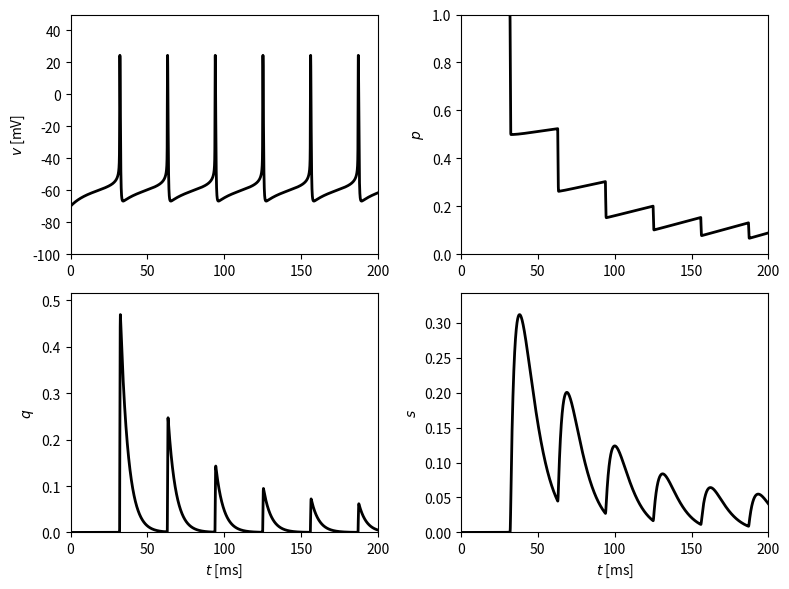

Source code (Python):
import numpy as np
from numpy import exp, tanh
import matplotlib.pyplot as plt

c = 1.
g_k, g_na, g_l = 9., 35., 0.1
v_k, v_na, v_l = -90., 55., -65.

U = 0.5
C = 1.25

tau_rec = 500.
tau_d_q = 5.
tau_r = 3.
tau_d = 9.

i_ext = 0.5

t_final = 200.
dt = 0.01
dt05 = dt / 2
m_steps = round(t_final / dt)


# Note: unlike the WB neuron used elsewhere in this project (which
# divides tau_h/tau_n by a phi=5 speedup factor), this particular
# matlab source (alpha_h.m/beta_h.m/alpha_n.m/beta_n.m) bakes phi=5
# directly into the rate constants themselves (e.g. alpha_h=0.35*exp(...)
# = 5 * 0.07*exp(...)). alpha_m/beta_m are unaffected, as usual.


def alpha_m(v):
    return 0.1 * (v + 35) / (1 - exp(-(v + 35) / 10))


def beta_m(v):
    return 4. * exp(-(v + 60) / 18)


def m_inf(v):
    return alpha_m(v) / (alpha_m(v) + beta_m(v))


def alpha_h(v):
    return 0.35 * exp(-(v + 58) / 20)


def beta_h(v):
    return 5. / (exp(-0.1 * (v + 28)) + 1)


def h_inf(v):
    return alpha_h(v) / (alpha_h(v) + beta_h(v))


def alpha_n(v):
    return 0.05 * (v + 34) / (1 - exp(-0.1 * (v + 34)))


def beta_n(v):
    return 0.625 * exp(-(v + 44) / 80)


def n_inf(v):
    return alpha_n(v) / (alpha_n(v) + beta_n(v))


v = np.zeros(m_steps + 1)
m = np.zeros(m_steps + 1)
h = np.zeros(m_steps + 1)
n = np.zeros(m_steps + 1)
p = np.zeros(m_steps + 1)
q = np.zeros(m_steps + 1)
s = np.zeros(m_steps + 1)

v[0] = -70.
m[0] = m_inf(v[0])
h[0] = h_inf(v[0])
n[0] = n_inf(v[0])
p[0] = 1.
q[0] = 0.
s[0] = 0.

num_spikes = 0

for k in range(m_steps):
    v_inc = (g_k * n[k] ** 4 * (v_k - v[k]) + g_na * m[k] ** 3 * h[k] * (v_na - v[k])
              + g_l * (v_l - v[k]) + i_ext) / c
    n_inc = alpha_n(v[k]) * (1 - n[k]) - beta_n(v[k]) * n[k]
    h_inc = alpha_h(v[k]) * (1 - h[k]) - beta_h(v[k]) * h[k]
    p_inc = -C * (1 + tanh(v[k] / 10)) * p[k] * np.log(1 / (1 - U)) + (1 - p[k] - q[k]) / tau_rec
    q_inc = C * (1 + tanh(v[k] / 10)) * p[k] * np.log(1 / (1 - U)) - q[k] / tau_d_q
    s_inc = q[k] * (1 - s[k]) / tau_r - s[k] / tau_d

    v_tmp = v[k] + dt05 * v_inc
    h_tmp = h[k] + dt05 * h_inc
    n_tmp = n[k] + dt05 * n_inc
    m_tmp = m_inf(v_tmp)
    p_tmp = p[k] + dt05 * p_inc
    q_tmp = q[k] + dt05 * q_inc
    s_tmp = s[k] + dt05 * s_inc

    v_inc = (g_k * n_tmp ** 4 * (v_k - v_tmp) + g_na * m_tmp ** 3 * h_tmp * (v_na - v_tmp)
              + g_l * (v_l - v_tmp) + i_ext) / c
    h_inc = alpha_h(v_tmp) * (1 - h_tmp) - beta_h(v_tmp) * h_tmp
    n_inc = alpha_n(v_tmp) * (1 - n_tmp) - beta_n(v_tmp) * n_tmp
    p_inc = -C * (1 + tanh(v_tmp / 10)) * p_tmp * np.log(1 / (1 - U)) + (1 - p_tmp - q_tmp) / tau_rec
    q_inc = C * (1 + tanh(v_tmp / 10)) * p_tmp * np.log(1 / (1 - U)) - q_tmp / tau_d_q
    s_inc = q_tmp * (1 - s_tmp) / tau_r - s_tmp / tau_d

    v[k + 1] = v[k] + dt * v_inc
    h[k + 1] = h[k] + dt * h_inc
    n[k + 1] = n[k] + dt * n_inc
    m[k + 1] = m_inf(v[k + 1])
    p[k + 1] = p[k] + dt * p_inc
    q[k + 1] = q[k] + dt * q_inc
    s[k + 1] = s[k] + dt * s_inc

    if v[k + 1] < -20 and v[k] >= -20:
        num_spikes += 1

gamma = C * (1 + tanh(v / 10))
integral_of_delta_function_per_period = gamma.sum() * dt / num_spikes

if __name__ == "__main__":
    print(f"integral_of_delta_function_per_period = {integral_of_delta_function_per_period}")

    t = np.arange(m_steps + 1) * dt

    fig, axes = plt.subplots(2, 2, figsize=(8, 6))
    axes[0, 0].plot(t, v, '-k', linewidth=2)
    axes[0, 0].set_ylabel('$v$ [mV]')
    axes[0, 0].axis([0, t_final, -100, 50])

    axes[0, 1].plot(t, p, '-k', linewidth=2)
    axes[0, 1].set_ylabel('$p$')
    axes[0, 1].axis([0, t_final, 0, 1])

    axes[1, 0].plot(t, q, '-k', linewidth=2)
    axes[1, 0].set_xlabel('$t$ [ms]')
    axes[1, 0].set_ylabel('$q$')
    axes[1, 0].axis([0, t_final, 0, q.max() * 1.1])

    axes[1, 1].plot(t, s, '-k', linewidth=2)
    axes[1, 1].set_xlabel('$t$ [ms]')
    axes[1, 1].set_ylabel('$s$')
    axes[1, 1].axis([0, t_final, 0, s.max() * 1.1])

    plt.tight_layout()
    plt.savefig("fig.png")
    # plt.show()
